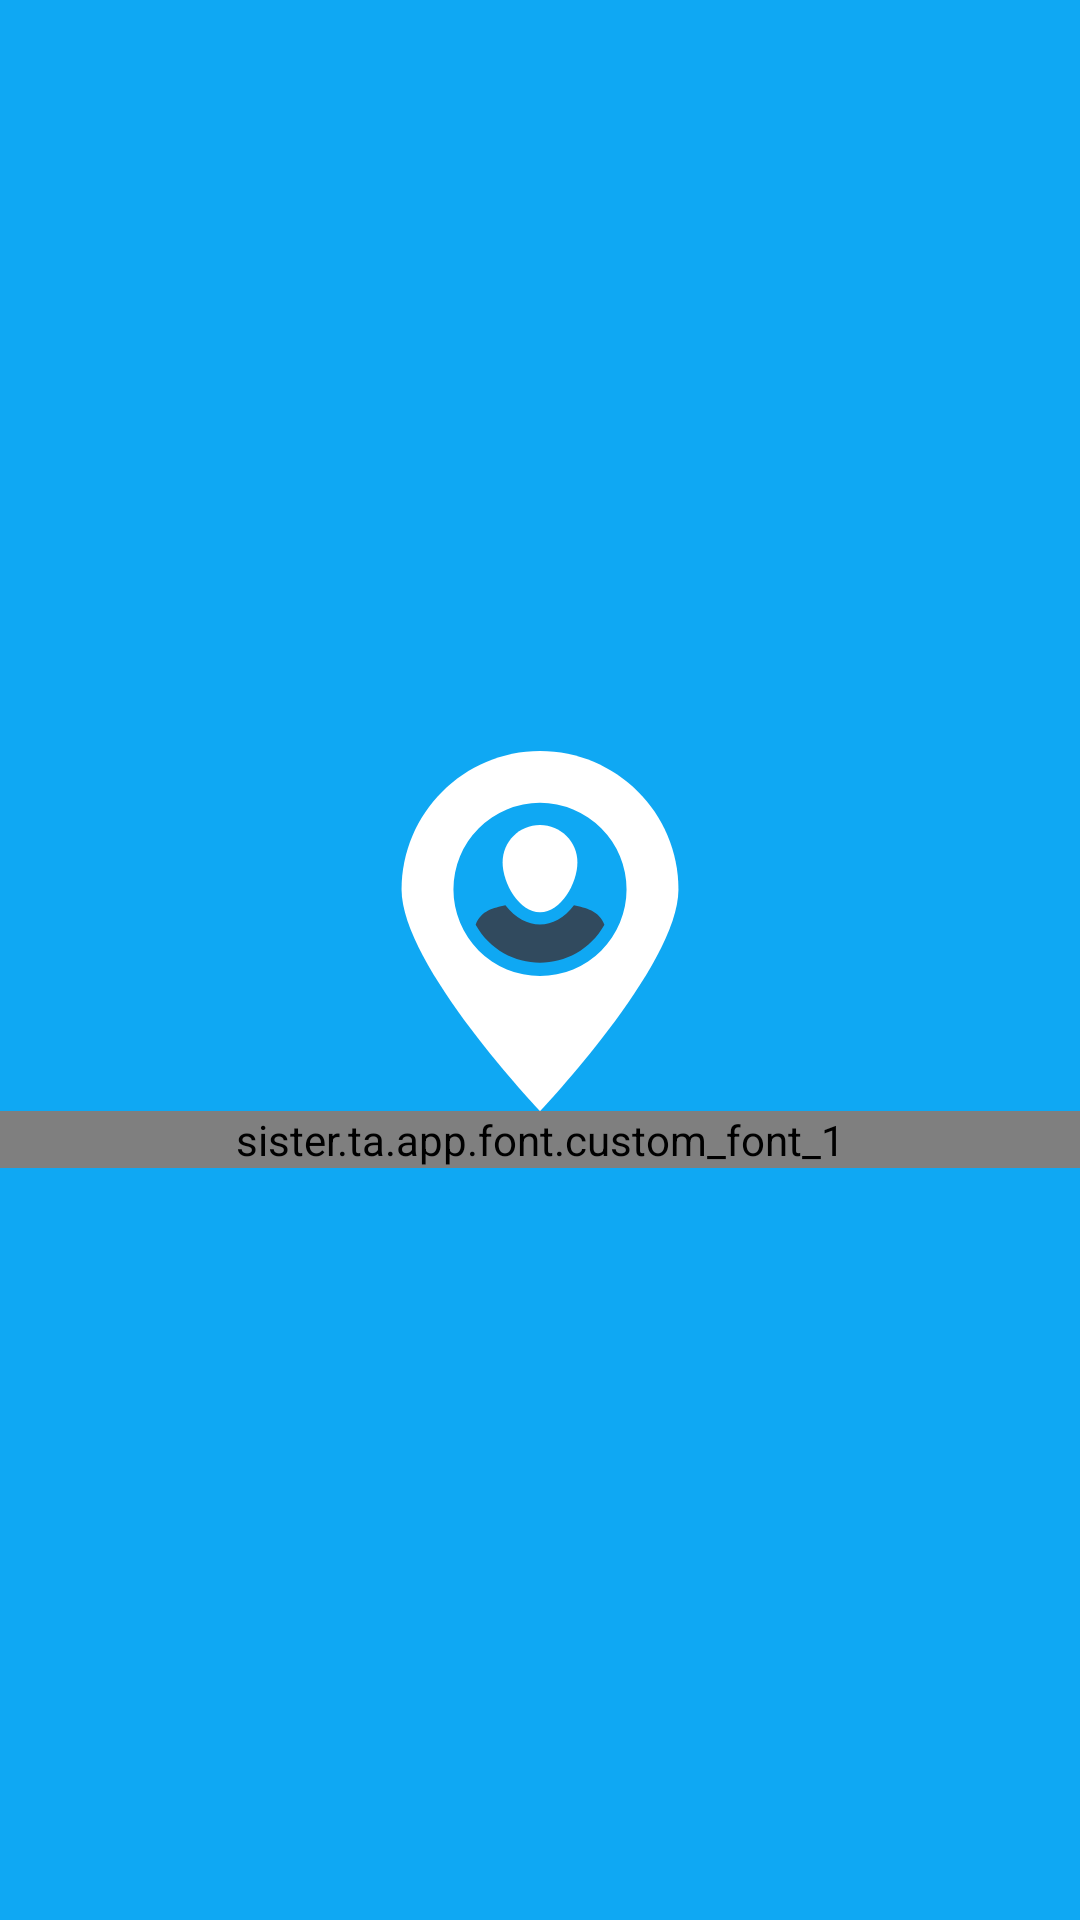

Here is an Android app screen rendered from its layout file. Give the layout XML and the strings, colors and styles it references.
<!-- AndroidManifest.xml: application theme AppTheme -->
<!-- res/layout/activity_main.xml -->
<?xml version="1.0" encoding="utf-8"?>
<LinearLayout xmlns:android="http://schemas.android.com/apk/res/android"
    xmlns:app="http://schemas.android.com/apk/res-auto"
    xmlns:tools="http://schemas.android.com/tools"
    android:layout_width="match_parent"
    android:layout_height="match_parent"
    android:background="@color/colorPrimary"
    android:gravity="center_vertical|center_horizontal"
    android:orientation="vertical"
    tools:context="sister.ta.app.MainActivity">

    <ImageView
        android:id="@+id/imageView2"
        android:layout_width="120dp"
        android:layout_height="120dp"
        app:srcCompat="@drawable/ic_logo" />

    <sister.ta.app.font.custom_font_1
        android:layout_width="match_parent"
        android:layout_height="wrap_content"
        android:text="Findos"
        android:textAlignment="center"
        android:textColor="@color/colorWhite"
        android:textSize="42sp" />
</LinearLayout>
<!-- resources referenced by this layout -->
<resources>
  <color name="colorPrimary">#0fa8f3</color>
  <color name="colorWhite">#ffffff</color>
  <!-- drawable ic_logo (drawable) -->
  <vector android:height="24dp" android:viewportHeight="512.0"
      android:viewportWidth="512.0" android:width="24dp" xmlns:android="http://schemas.android.com/apk/res/android">
      <path android:fillColor="#FFFFFF" android:pathData="M452.9,196.9C452.9,305.2 256,512 256,512S59.1,305.2 59.1,196.9S147.7,0 256,0S452.9,87.6 452.9,196.9z"/>
      <path android:fillColor="#0FA8F3" android:pathData="M256,196.9m-123.1,0a123.1,123.1 0,1 1,246.2 0a123.1,123.1 0,1 1,-246.2 0"/>
      <path android:fillColor="#FFFFFF" android:pathData="M309.2,158.5c0,29.5 -23.6,70.9 -53.2,70.9c-29.5,0 -53.2,-41.4 -53.2,-70.9s23.6,-53.2 53.2,-53.2C285.5,105.4 309.2,129 309.2,158.5z"/>
      <path android:fillColor="#314A5E" android:pathData="M347.6,247.1c-40.4,71.9 -142.8,71.9 -183.1,0c7.9,-20.7 25.6,-23.6 42.3,-27.6c28.6,36.4 69.9,36.4 97.5,0C321,223.5 339.7,226.5 347.6,247.1z"/>
  </vector>
  <style name="AppTheme" parent="Theme.AppCompat.Light.NoActionBar">
          
          <item name="colorPrimary">@color/colorPrimary</item>
          <item name="colorPrimaryDark">@color/colorPrimaryDark</item>
          <item name="colorAccent">@color/colorAccent</item>
          <item name="android:colorBackground">@color/colorBackground</item>
      </style>
  <color name="colorPrimaryDark">#008fd5</color>
  <color name="colorAccent">#0fa8f3</color>
  <color name="colorBackground">#f5f5f5</color>
</resources>
